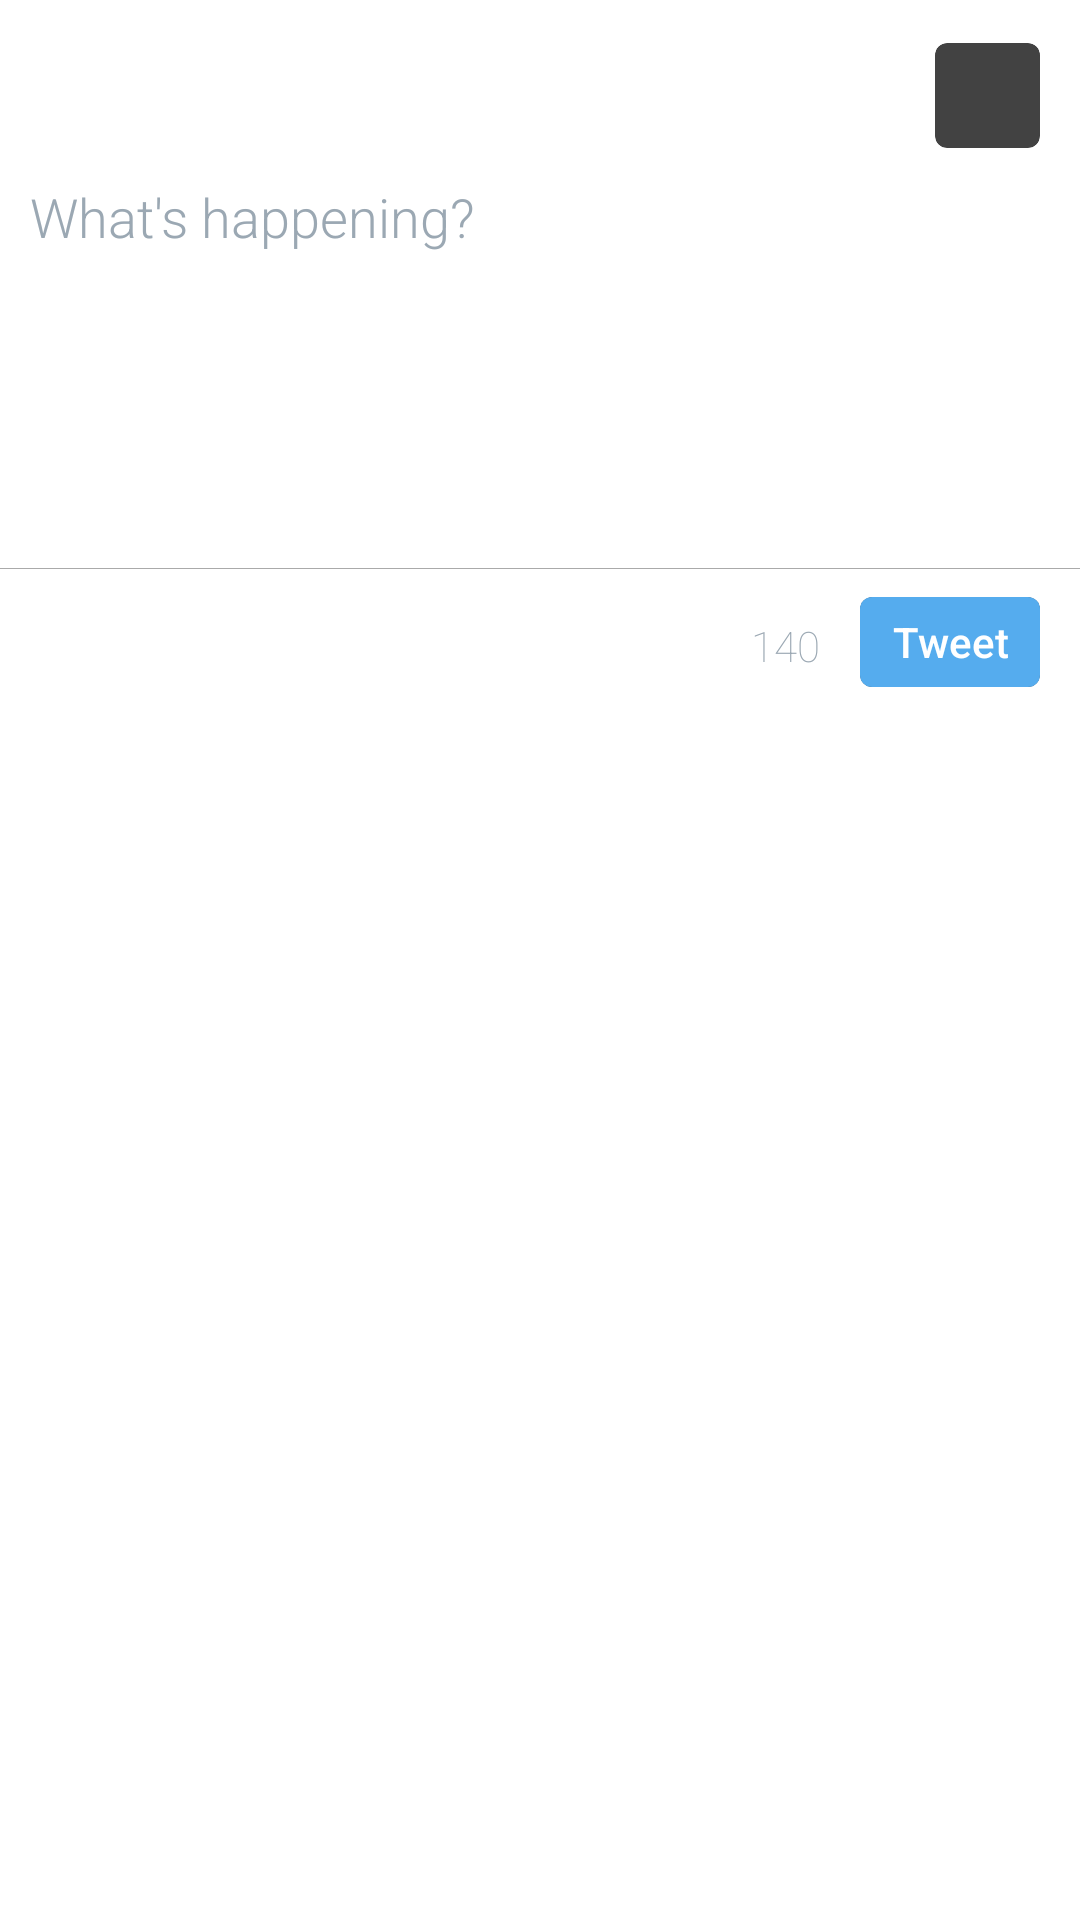

This screen was rendered from an Android layout file. Write that file and the resources it references.
<!-- AndroidManifest.xml: application theme AppTheme -->
<!-- res/layout/fragment_write_tweet.xml -->
<?xml version="1.0" encoding="utf-8"?>
<RelativeLayout xmlns:android="http://schemas.android.com/apk/res/android"
    android:id="@+id/write_tweet"
    android:layout_width="fill_parent"
    android:layout_height="fill_parent">


    <ImageView
        android:layout_width="50dp"
        android:layout_height="50dp"
        android:id="@+id/iv_close"
        android:src="@drawable/ic_lclose"
        android:layout_alignParentTop="true"
        android:layout_alignParentLeft="true"
        android:paddingTop="10dp"/>

    <android.support.v7.widget.CardView
        xmlns:card_view="http://schemas.android.com/apk/res-auto"
        android:id="@+id/cv_user"
        android:layout_width="wrap_content"
        android:layout_height="wrap_content"
        android:layout_alignParentTop="true"
        android:layout_alignParentRight="true"
        card_view:cardUseCompatPadding="true"
        card_view:cardElevation="0dp"
        card_view:cardCornerRadius="4dp"
        android:layout_below="@+id/separator"
        android:layout_margin="10dp">

        <ImageView
            android:layout_width="35dp"
            android:layout_height="35dp"
            android:id="@+id/iv_user"
            android:layout_alignParentTop="true"
            android:layout_alignParentRight="true"/>

    </android.support.v7.widget.CardView>

    <EditText
        android:id="@+id/et_tweet"
        android:inputType="textMultiLine"
        android:lines="8"
        android:minLines="6"
        android:gravity="top|left"
        android:maxLines="10"
        android:layout_height="wrap_content"
        android:layout_width="fill_parent"
        android:scrollbars="vertical"
        android:hint="@string/tweet_hint"
        android:textColorHint="@color/lighter_gray"
        android:layout_marginTop="10dp"
        android:paddingLeft="10dp"
        android:paddingRight="10dp"
        android:layout_alignParentLeft="true"
        android:layout_alignParentStart="true"
        android:layout_below="@+id/iv_close"
        android:textColor="@color/dark"
        android:fontFamily="sans-serif-light"
        android:background="@null"/>

    <View
        android:id="@+id/separator"
        android:layout_width="match_parent"
        android:layout_height="1px"
        android:background="@android:color/darker_gray"
        android:layout_alignParentLeft="true"
        android:inputType="textMultiLine"
        android:scrollbars="vertical"
        android:scrollHorizontally="false"
        android:singleLine="false"
        android:layout_below="@+id/et_tweet"/>

    <android.support.v7.widget.CardView
        xmlns:card_view="http://schemas.android.com/apk/res-auto"
        android:id="@+id/cv_button"
        android:layout_width="wrap_content"
        android:layout_height="wrap_content"
        android:layout_marginTop="5dp"
        android:layout_marginLeft="10dp"
        android:layout_marginRight="10dp"
        card_view:cardUseCompatPadding="true"
        card_view:cardElevation="0dp"
        card_view:cardCornerRadius="4dp"
        android:layout_below="@+id/separator"
        android:layout_alignParentRight="true">
        <Button
            android:layout_width="60dp"
            android:layout_height="30dp"
            android:id="@+id/bt_send"
            android:text="Tweet"
            android:textColor="@android:color/white"
            android:background="@color/primaryColor"
            android:textAllCaps="false"
            />
    </android.support.v7.widget.CardView>

    <TextView
        android:id="@+id/tv_characters"
        android:layout_width="wrap_content"
        android:layout_height="wrap_content"
        android:text="140"
        android:textColor="@color/lighter_gray"
        android:layout_marginTop="16dp"
        android:layout_below="@+id/separator"
        android:fontFamily="sans-serif-thin"
        android:layout_toLeftOf="@+id/cv_button"/>
</RelativeLayout>
<!-- resources referenced by this layout -->
<resources>
  <color name="dark">#1B2328</color>
  <color name="lighter_gray">#9BA8B3</color>
  <color name="primaryColor">#55ACEE</color>
  <string name="tweet_hint">What\'s happening?</string>
  <style name="AppTheme" parent="Theme.AppCompat.NoActionBar">
          <item name="colorPrimary">@color/primaryColor</item>
          <item name="colorPrimaryDark">@color/primaryColorDark</item>
          <item name="colorAccent">@color/accentColor</item>
          <item name="android:windowBackground">@android:color/white</item>
          <item name="android:textColor">@android:color/black</item>
          <item name="colorControlNormal">#FFFFFFFF</item>
          <item name="android:dialogTheme">@style/AppDialogTheme</item>
      </style>
  <color name="primaryColorDark">#1C6399</color>
  <color name="accentColor">#55ACEE</color>
  <style name="AppDialogTheme" parent="Theme.AppCompat.Light.Dialog.Alert">
          <item name="windowActionBar">false</item>
          <item name="windowNoTitle">true</item>
          <item name="android:windowBackground">@android:color/white</item>
  
      </style>
</resources>
